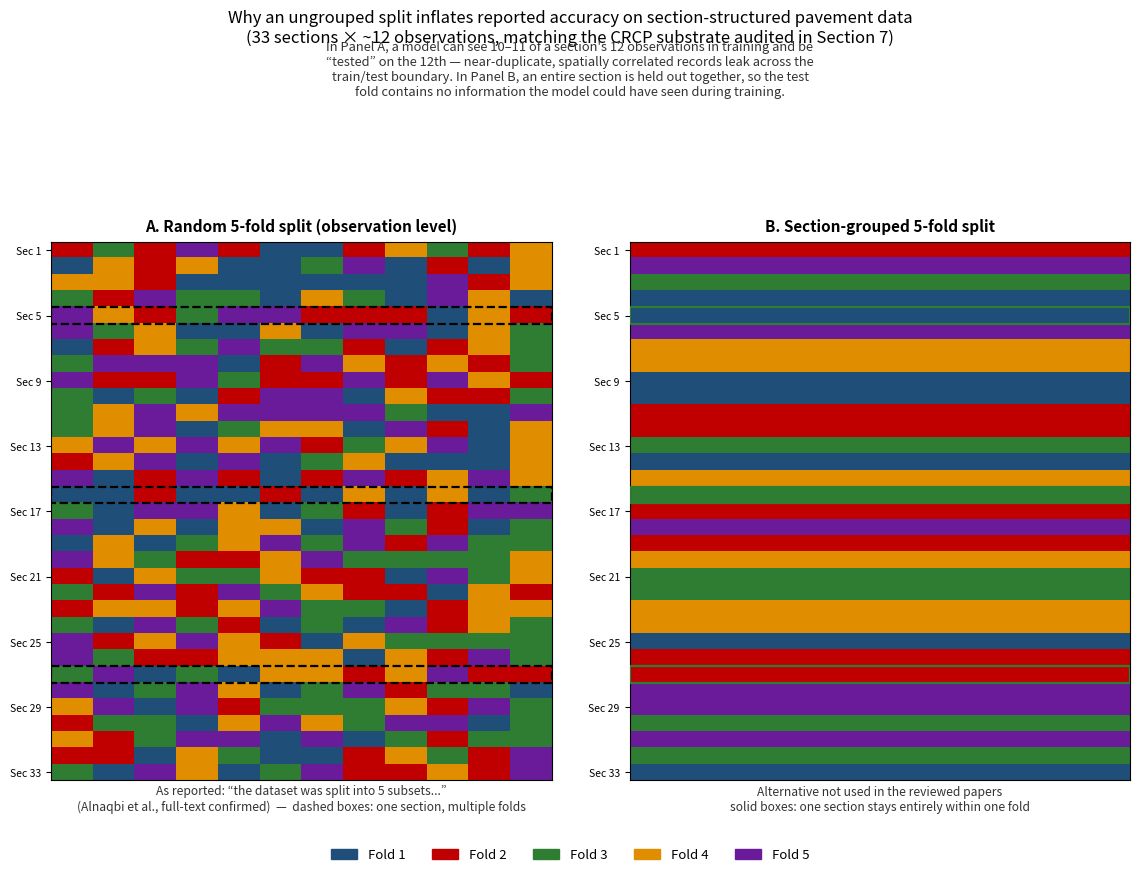

This figure's Python source:
#!/usr/bin/env python3
"""
fig_leakage_diagram.py
=======================
Figure 4: conceptual diagram contrasting a random (ungrouped) split against a
section-grouped split for the same 33-section CRCP substrate documented in
Section 7 -- the mechanism, not just the claim, made visible.

This is not illustrative-only: the "random split" panel reproduces the actual
partitioning described in @Alnaqbi2025learning's own methods section (5 folds,
observation-level, no section grouping), full-text confirmed (see Section 7 and
the CSV note field for doi 10.1186/s44147-025-00706-9). The "correct" panel shows
the section-grouped alternative the paper did not use. Both panels use the same
33-section, ~12-observations-per-section structure the real substrate has.
"""

import matplotlib
matplotlib.use("Agg")
import matplotlib.pyplot as plt
import matplotlib.patches as mpatches
import numpy as np

rng = np.random.default_rng(7)

N_SECTIONS = 33
OBS_PER_SECTION = 12
N_OBS = N_SECTIONS * OBS_PER_SECTION  # 396, matches the ~395 in the real substrate
K_FOLDS = 5

# assign each observation to its section
section_of_obs = np.repeat(np.arange(N_SECTIONS), OBS_PER_SECTION)

# --- Panel A: random (ungrouped) split -- what the paper actually did ---
obs_order_random = rng.permutation(N_OBS)
fold_random = np.empty(N_OBS, dtype=int)
fold_random[obs_order_random] = np.arange(N_OBS) % K_FOLDS

# --- Panel B: section-grouped split -- the alternative that avoids leakage ---
section_order = rng.permutation(N_SECTIONS)
fold_of_section = np.empty(N_SECTIONS, dtype=int)
fold_of_section[section_order] = np.arange(N_SECTIONS) % K_FOLDS
fold_grouped = fold_of_section[section_of_obs]

FOLD_COLORS = ["#1f4e79", "#c00000", "#2e7d32", "#e08e00", "#6a1b9a"]


def draw_panel(ax, fold_assignment, title, subtitle, highlight_contam=False):
    # layout: 33 rows (sections) x 12 cols (observations within section)
    grid = fold_assignment.reshape(N_SECTIONS, OBS_PER_SECTION)
    img = np.zeros((N_SECTIONS, OBS_PER_SECTION, 3))
    cmap = [tuple(int(c[i:i+2], 16) / 255 for i in (1, 3, 5)) for c in FOLD_COLORS]
    for f in range(K_FOLDS):
        mask = grid == f
        img[mask] = cmap[f]
    ax.imshow(img, aspect="auto", interpolation="none")
    ax.set_xticks([])
    ax.set_yticks(np.arange(0, N_SECTIONS, 4))
    ax.set_yticklabels([f"Sec {i+1}" for i in range(0, N_SECTIONS, 4)], fontsize=7.5)
    ax.set_title(title, fontsize=11, fontweight="bold", pad=8)
    ax.text(0.5, -0.055, subtitle, transform=ax.transAxes, ha="center",
             fontsize=8.7, style="italic", color="#333333")

    if highlight_contam:
        # circle a couple of sections split across multiple folds to make the
        # contamination visually obvious
        for sec_idx in [4, 15, 26]:
            row = grid[sec_idx]
            if len(set(row)) > 1:
                rect = mpatches.Rectangle((-0.5, sec_idx - 0.5), OBS_PER_SECTION, 1,
                                           fill=False, edgecolor="black", linewidth=1.6,
                                           linestyle="--", zorder=5)
                ax.add_patch(rect)
    else:
        for sec_idx in [4, 15, 26]:
            rect = mpatches.Rectangle((-0.5, sec_idx - 0.5), OBS_PER_SECTION, 1,
                                       fill=False, edgecolor="#2e7d32", linewidth=1.6,
                                       zorder=5)
            ax.add_patch(rect)


fig, axes = plt.subplots(1, 2, figsize=(11.5, 8.6))

draw_panel(
    axes[0], fold_random,
    "A. Random 5-fold split (observation level)",
    "As reported: \u201cthe dataset was split into 5 subsets...\u201d\n"
    "(Alnaqbi et al., full-text confirmed)  \u2014  dashed boxes: one section, multiple folds",
    highlight_contam=True,
)
draw_panel(
    axes[1], fold_grouped,
    "B. Section-grouped 5-fold split",
    "Alternative not used in the reviewed papers\n"
    "solid boxes: one section stays entirely within one fold",
    highlight_contam=False,
)

handles = [mpatches.Patch(color=FOLD_COLORS[i], label=f"Fold {i+1}") for i in range(K_FOLDS)]
fig.legend(handles=handles, loc="lower center", ncol=5, frameon=False,
           bbox_to_anchor=(0.5, -0.01), fontsize=9.5)

fig.suptitle(
    "Why an ungrouped split inflates reported accuracy on section-structured pavement data\n"
    "(33 sections \u00d7 ~12 observations, matching the CRCP substrate audited in Section 7)",
    fontsize=12, y=0.995,
)
fig.text(0.5, 0.895,
          "In Panel A, a model can see 10\u201311 of a section's 12 observations in training and be\n"
          "\u201ctested\u201d on the 12th \u2014 near-duplicate, spatially correlated records leak across the\n"
          "train/test boundary. In Panel B, an entire section is held out together, so the test\n"
          "fold contains no information the model could have seen during training.",
          ha="center", fontsize=9.3, color="#333333")

plt.tight_layout(rect=[0, 0.035, 1, 0.83])
plt.savefig("fig04_leakage_diagram.png", dpi=300, bbox_inches="tight", facecolor="white")
plt.savefig("fig04_leakage_diagram.pdf", bbox_inches="tight", facecolor="white")
print("wrote fig04_leakage_diagram.png / .pdf")
